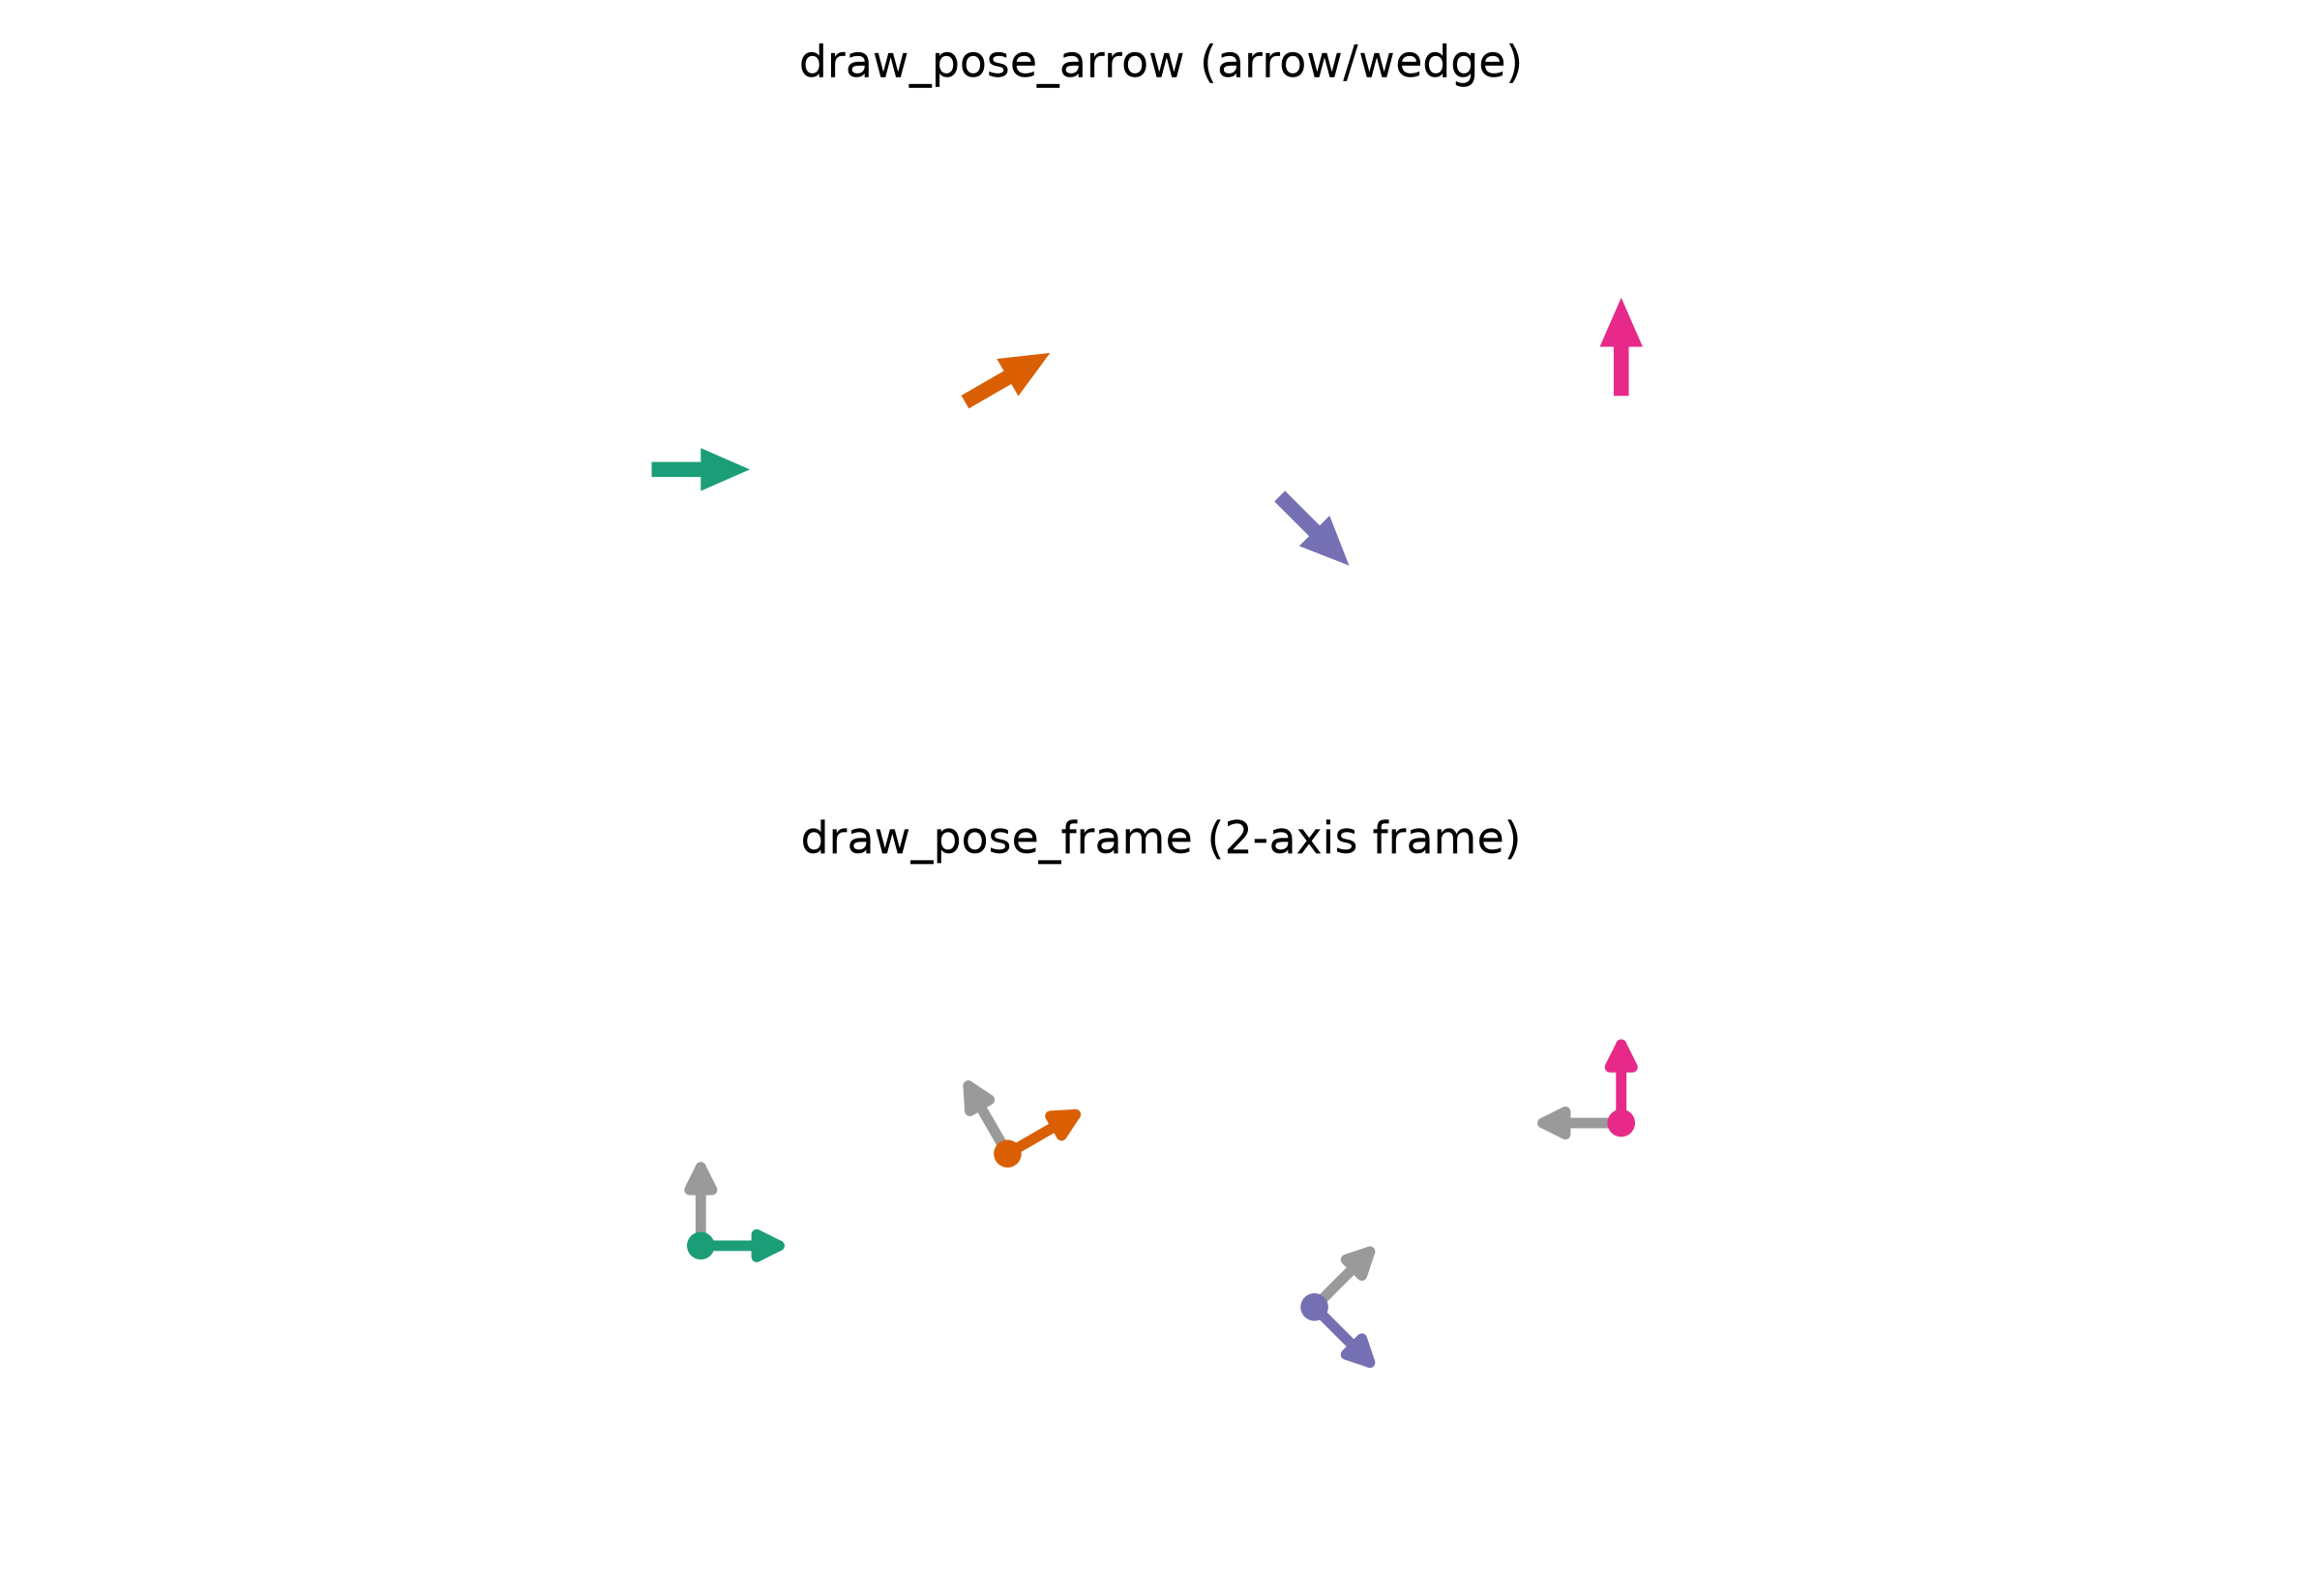

Generate this figure with Python:
"""
Side-by-side comparison of the two oriented-pose glyph styles added to
robot_arm_fig.py -- draw_pose_arrow (short arrow/wedge) and
draw_pose_frame (tiny 2-axis frame). Purely to eyeball which style reads
better before committing to one for the methodology figure's task-space
pre-check panel.

Usage:
    python pose_marker_test.py
Produces pose_marker_test.png / .svg in this directory.
"""

import numpy as np
import matplotlib.pyplot as plt

from robot_arm_fig import draw_pose_arrow, draw_pose_frame, PALETTE

# A handful of poses (x, y, heading) spread out so overlapping glyphs at
# small spacing (as in a real 4-sample line) can also be judged.
POSES = [
    (0.0, 0.0, 0.0),
    (1.0, 0.3, np.pi / 6),
    (2.0, -0.2, -np.pi / 4),
    (3.0, 0.4, np.pi / 2),
]


def render_row(ax, draw_fn, title):
    for i, (x, y, heading) in enumerate(POSES):
        color = PALETTE[i % len(PALETTE)]
        draw_fn(ax, (x, y), heading, color)
    ax.set_title(title, fontsize=11)
    ax.set_xlim(-0.8, 3.8)
    ax.set_ylim(-1.0, 1.2)
    ax.set_aspect("equal")
    ax.axis("off")


def main():
    fig, axes = plt.subplots(2, 1, figsize=(8, 5.5))
    render_row(axes[0], draw_pose_arrow, "draw_pose_arrow (arrow/wedge)")
    render_row(axes[1], draw_pose_frame, "draw_pose_frame (2-axis frame)")

    fig.tight_layout()
    fig.savefig("pose_marker_test.png", dpi=300, facecolor="white")
    fig.savefig("pose_marker_test.svg", facecolor="white")
    print("Saved pose_marker_test.png / pose_marker_test.svg")


if __name__ == "__main__":
    main()
